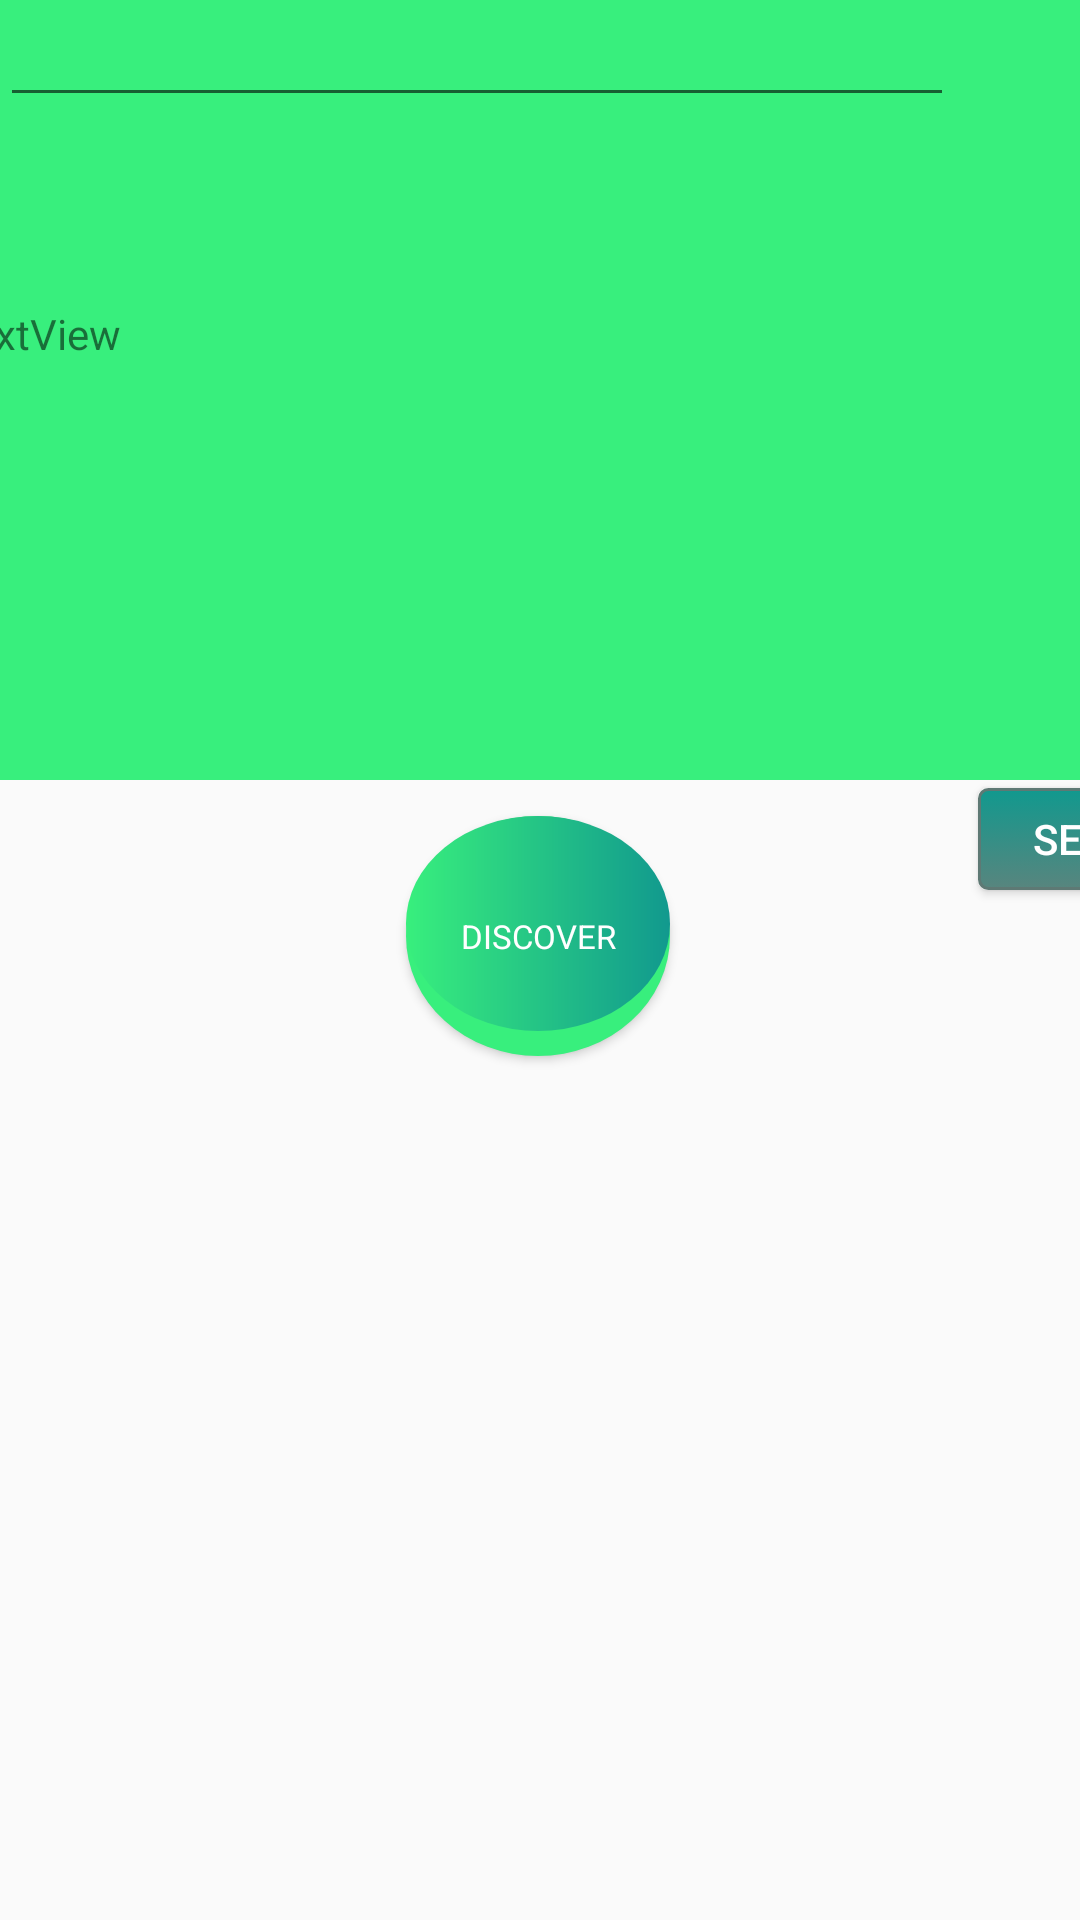

Layout XML and referenced resources for this Android screen:
<!-- AndroidManifest.xml: application theme Theme.JustTransfer -->
<!-- res/layout/activity_recievepage.xml -->
<?xml version="1.0" encoding="utf-8"?>
<android.support.constraint.ConstraintLayout xmlns:android="http://schemas.android.com/apk/res/android"
    xmlns:app="http://schemas.android.com/apk/res-auto"
    xmlns:tools="http://schemas.android.com/tools"
    android:layout_width="match_parent"
    android:layout_height="match_parent"
    android:onClick="connect"
    tools:context=".sendpage">

    <Button
        android:id="@+id/push_button"
        style="@style/Widget.AppCompat.Button"
        android:layout_width="88dp"
        android:layout_height="80dp"
        android:layout_marginTop="12dp"
        android:background="@drawable/button_bg_round"
        android:onClick="connect"
        android:padding="15dp"
        android:text="DISCOVER"
        android:textAppearance="@style/TextAppearance.AppCompat.Body1"
        android:textColor="@color/white"
        android:textSize="11dp"
        app:layout_constraintEnd_toEndOf="parent"
        app:layout_constraintHorizontal_bias="0.498"
        app:layout_constraintStart_toStartOf="parent"
        app:layout_constraintTop_toBottomOf="@+id/listview"
        tools:ignore="TextContrastCheck,TextContrastCheck" />

    <ListView
        android:id="@+id/listview"
        android:layout_width="wrap_content"
        android:layout_height="260dp"
        android:layout_marginBottom="472dp"
        android:background="#38ef7d"
        app:layout_constraintBottom_toTopOf="@+id/button2"
        app:layout_constraintEnd_toEndOf="parent"
        app:layout_constraintHorizontal_bias="0.0"
        app:layout_constraintStart_toStartOf="parent"
        app:layout_constraintTop_toTopOf="parent"
        app:layout_constraintVertical_bias="0.0"
        tools:ignore="MissingConstraints" />

    <Button
        android:id="@+id/button2"
        android:layout_width="wrap_content"
        android:layout_height="wrap_content"
        android:onClick="connect"
        android:text="connect"
        app:layout_constraintEnd_toEndOf="parent"
        app:layout_constraintHorizontal_bias="0.498"
        app:layout_constraintStart_toStartOf="parent"
        app:layout_constraintTop_toBottomOf="parent" />

    <TextView
        android:id="@+id/textView6"
        android:layout_width="394dp"
        android:layout_height="149dp"
        android:text="TextView"
        app:layout_constraintBottom_toTopOf="@+id/editTextTextMultiLine2"
        app:layout_constraintEnd_toEndOf="parent"
        app:layout_constraintStart_toStartOf="parent"
        app:layout_constraintTop_toBottomOf="@+id/push_button" />

    <EditText
        android:id="@+id/editTextTextMultiLine2"
        android:layout_width="318dp"
        android:layout_height="39dp"
        android:ems="10"
        android:gravity="start|top"
        android:inputType="textMultiLine"
        tools:layout_editor_absoluteX="11dp"
        tools:layout_editor_absoluteY="524dp" />

    <Button
        android:id="@+id/button3"
        android:layout_width="72dp"
        android:layout_height="34dp"
        android:layout_marginStart="8dp"
        android:layout_marginTop="12dp"
        android:background="@drawable/rectangle_button"
        android:text="@string/send"
        android:textColor="@color/white"
        app:layout_constraintStart_toEndOf="@+id/editTextTextMultiLine2"
        app:layout_constraintTop_toBottomOf="@+id/textView6" />

</android.support.constraint.ConstraintLayout>
<!-- resources referenced by this layout -->
<resources>
  <!-- drawable button_bg_round (drawable) -->
  <?xml version="1.0" encoding="utf-8"?>
  <layer-list xmlns:android="http://schemas.android.com/apk/res/android">
      <item>
  
          <shape android:shape="oval">
  
  
              <solid android:color="#38ef7d" />
  
              <size android:width="125dp" android:height="125dp"/>
          </shape>
  
      </item>
      <item android:bottom="25px">
  
          <shape  android:shape="oval">
  
              <gradient
                  android:startColor="#38ef7d"
                  android:endColor="#11998e"
                  />
              <corners android:radius="8dp" />
  
  
          </shape>
  
      </item>
  
  </layer-list>
  <!-- drawable rectangle_button (drawable) -->
  <?xml version="1.0" encoding="utf-8"?>
  <selector xmlns:android="http://schemas.android.com/apk/res/android" >
      <item android:state_pressed="true" >
          <shape android:shape="rectangle"  >
              <corners android:radius="3dip" />
              <stroke android:width="1dip" android:color="#38ef7d" />
              <gradient android:angle="-90" android:startColor="#11998e" android:endColor="#689a92"  />
          </shape>
      </item>
      <item android:state_focused="true">
          <shape android:shape="rectangle"  >
              <corners android:radius="3dip" />
              <stroke android:width="1dip" android:color="#38ef7d" />
              <solid android:color="#11998e"/>
          </shape>
      </item>
      <item >
          <shape android:shape="rectangle"  >
              <corners android:radius="3dip" />
              <stroke android:width="1dip" android:color="#5e7974" />
              <gradient android:angle="-90" android:startColor="#11998e" android:endColor="#58857e" />
          </shape>
      </item>
  </selector>
  <string name="send">SEND</string>
  <style name="Theme.JustTransfer" parent="Theme.AppCompat.Light.DarkActionBar">
          
          <item name="colorPrimary">#38ef7d</item>
          <item name="colorPrimaryDark">#38ef7d</item>
          <item name="colorAccent">#38ef7d</item>
          
      </style>
  <!-- not gathered from this repository: default colours our renderer supplied (Android Studio template values) -->
  <color name="white">#FFFFFFFF</color>
</resources>
